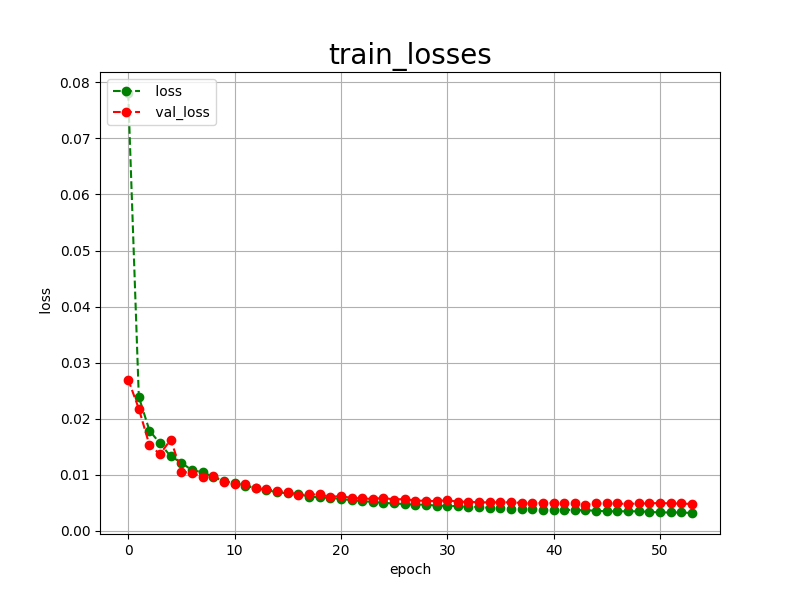

The table this chart was drawn from, first rows:
epoch, loss, val_loss
0, 0.0781, 0.0270
1, 0.0239, 0.0218
2, 0.0179, 0.0153
3, 0.0156, 0.0137
4, 0.0133, 0.0163
5, 0.0122, 0.0106
6, 0.0108, 0.0103
7, 0.0105, 0.0096
8, 0.0096, 0.0098
9, 0.0089, 0.0088
10, 0.0085, 0.0083
11, 0.0081, 0.0083
12, 0.0076, 0.0077
13, 0.0073, 0.0075
14, 0.0069, 0.0071
15, 0.0067, 0.0070
16, 0.0066, 0.0064
17, 0.0061, 0.0065
18, 0.0060, 0.0065
19, 0.0059, 0.0061
20, 0.0057, 0.0062
21, 0.0055, 0.0059
22, 0.0053, 0.0058
23, 0.0052, 0.0057
24, 0.0050, 0.0059
25, 0.0049, 0.0056
26, 0.0048, 0.0057
27, 0.0047, 0.0054
28, 0.0047, 0.0054
29, 0.0045, 0.0053
30, 0.0045, 0.0055
31, 0.0044, 0.0052
32, 0.0043, 0.0052
33, 0.0043, 0.0051
34, 0.0041, 0.0051
35, 0.0041, 0.0051
36, 0.0040, 0.0051
37, 0.0040, 0.0050
38, 0.0039, 0.0049
39, 0.0038, 0.0050
40, 0.0038, 0.0050
41, 0.0038, 0.0050
42, 0.0037, 0.0049
43, 0.0037, 0.0047
44, 0.0036, 0.0049
45, 0.0035, 0.0049
46, 0.0035, 0.0049
47, 0.0035, 0.0048
48, 0.0035, 0.0049
49, 0.0034, 0.0049
50, 0.0033, 0.0050
51, 0.0033, 0.0049
52, 0.0033, 0.0049
53, 0.0032, 0.0048
